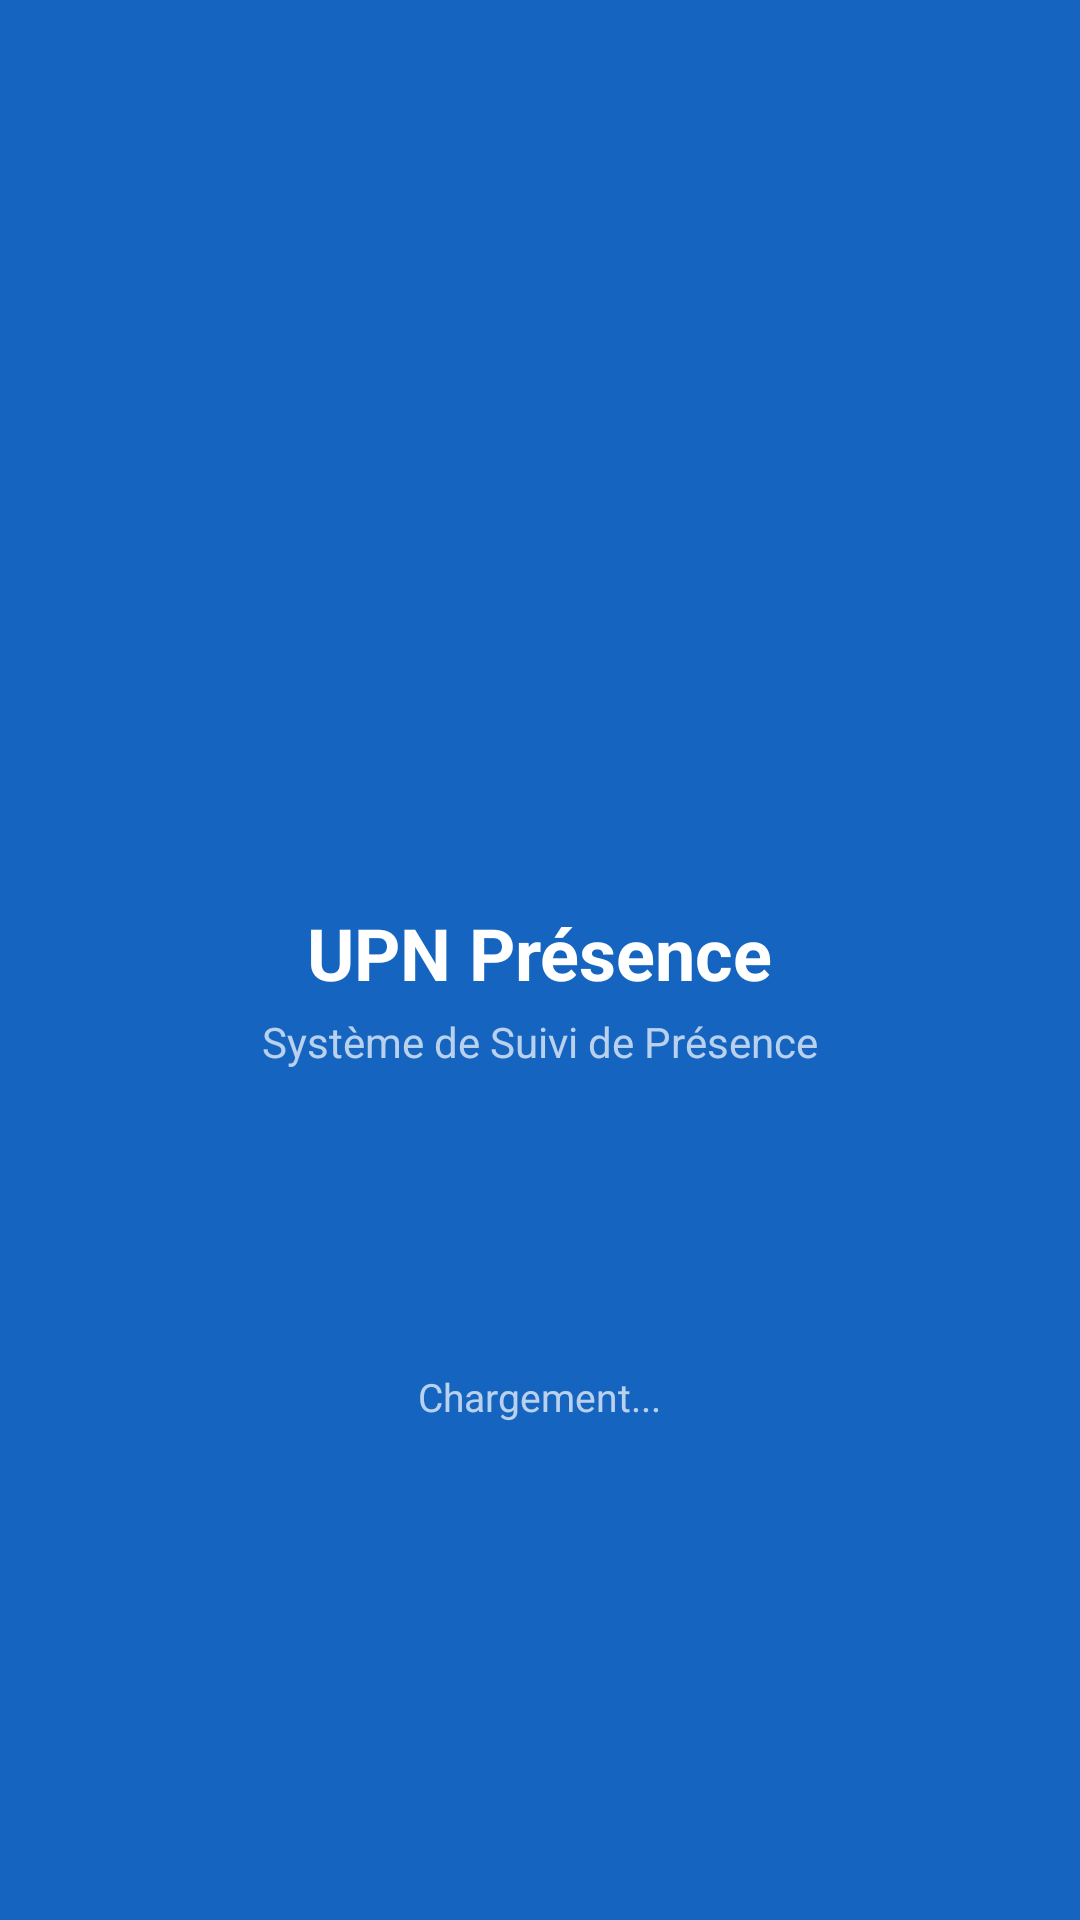

Layout XML and referenced resources for this Android screen:
<!-- AndroidManifest.xml: activity theme Theme.UPNPresence.Splash -->
<!-- res/layout/activity_splash.xml -->
<?xml version="1.0" encoding="utf-8"?>
<LinearLayout xmlns:android="http://schemas.android.com/apk/res/android"
    android:layout_width="match_parent"
    android:layout_height="match_parent"
    android:orientation="vertical"
    android:gravity="center"
    android:background="@color/upn_primary"
    android:padding="32dp">

    <ImageView
        android:id="@+id/splashLogo"
        android:layout_width="120dp"
        android:layout_height="120dp"
        android:src="@mipmap/ic_launcher"
        android:contentDescription="Logo UPN" />

    <TextView
        android:layout_width="wrap_content"
        android:layout_height="wrap_content"
        android:text="@string/app_name"
        android:textColor="@color/white"
        android:textSize="24sp"
        android:textStyle="bold"
        android:layout_marginTop="16dp" />

    <TextView
        android:layout_width="wrap_content"
        android:layout_height="wrap_content"
        android:text="Système de Suivi de Présence"
        android:textColor="@color/white_70"
        android:textSize="14sp"
        android:layout_marginTop="4dp" />

    <ProgressBar
        android:layout_width="wrap_content"
        android:layout_height="wrap_content"
        android:indeterminateTint="@color/white"
        android:layout_marginTop="40dp" />

    <TextView
        android:id="@+id/statusText"
        android:layout_width="wrap_content"
        android:layout_height="wrap_content"
        android:text="Chargement..."
        android:textColor="@color/white_70"
        android:textSize="13sp"
        android:layout_marginTop="12dp" />

</LinearLayout>
<!-- resources referenced by this layout -->
<resources>
  <color name="upn_primary">#1565C0</color>
  <color name="white">#FFFFFF</color>
  <color name="white_70">#B3FFFFFF</color>
  <!-- mipmap ic_launcher (mipmap-hdpi) -->
  <?xml version="1.0" encoding="utf-8"?>
  <layer-list xmlns:android="http://schemas.android.com/apk/res/android">
      <item android:drawable="@color/upn_primary"/>
      <item>
          <bitmap
              android:gravity="center"
              android:tint="@color/white"/>
      </item>
  </layer-list>
  <string name="app_name">UPN Présence</string>
  <style name="Theme.UPNPresence.Splash" parent="Theme.UPNPresence">
          <item name="android:windowBackground">@color/upn_primary</item>
          <item name="android:windowFullscreen">true</item>
          <item name="android:windowNoTitle">true</item>
      </style>
  <style name="Theme.UPNPresence" parent="Theme.AppCompat.Light.NoActionBar">
          <item name="colorPrimary">@color/upn_primary</item>
          <item name="colorPrimaryDark">@color/upn_primary_dark</item>
          <item name="colorAccent">@color/upn_accent</item>
          <item name="android:windowBackground">@color/white</item>
      </style>
  <color name="upn_primary_dark">#0D47A1</color>
  <color name="upn_accent">#FFC107</color>
</resources>
